Photos from the image-classification dataset "bp" in the GitHub repository aldinabu/bp. Its 6 classes are: discoloration, micro defect, structural irreparable defect, structural repairable defect, textural defect, undamaged.

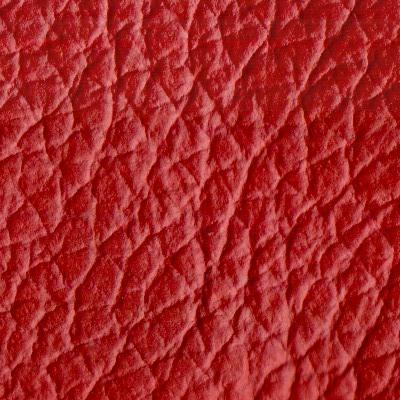
Label: structural repairable defect

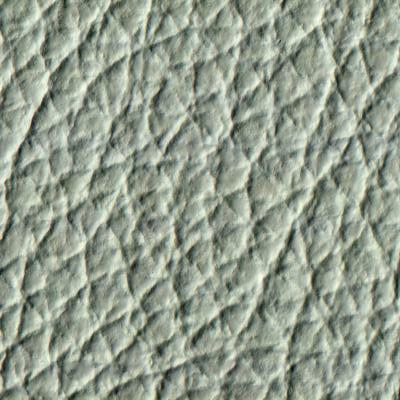
Label: structural irreparable defect

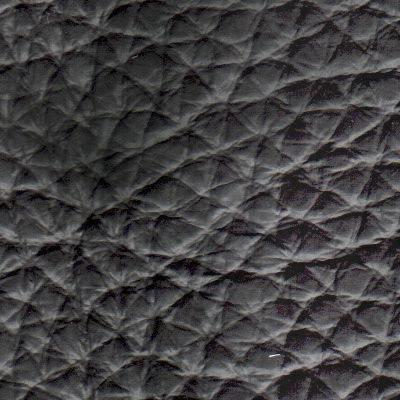
Label: discoloration

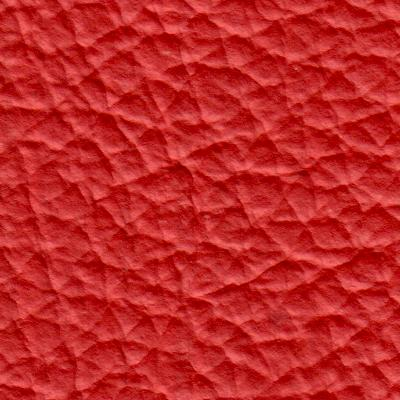
Label: undamaged

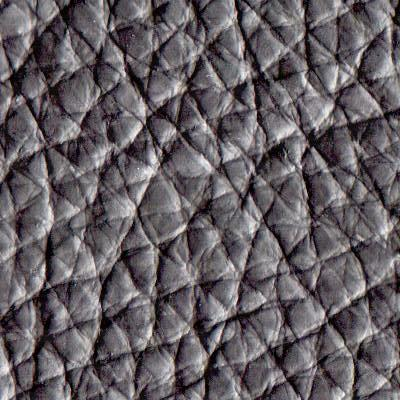
Label: textural defect

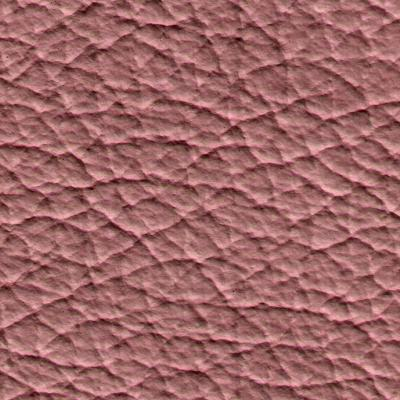
Label: micro defect
